pico-8 play session: mixed d-pad (fixed 12-tick cycle), after a click and taps of 🅾, ❎, 🅾+❎, 🅾 in the second before t = 0

[t = 2 s] mixed d-pad (1.2s cycle ×~1): → ← ↑ ↓ + 🅾/❎ taps, ~2s
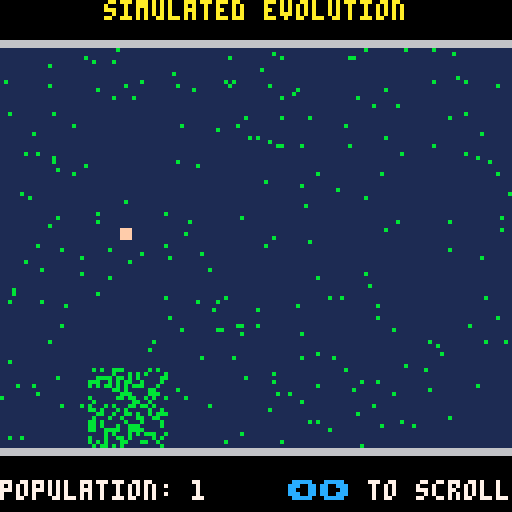
[t = 8 s] mixed d-pad (1.2s cycle ×~6): → ← ↑ ↓ + 🅾/❎ taps, ~8s
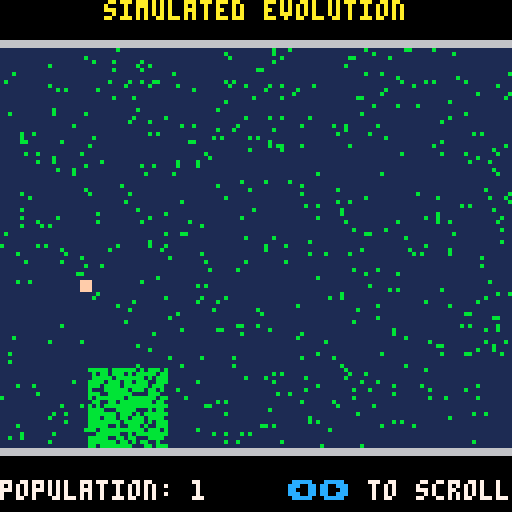

pico-8 cartridge
version 43
__lua__
-- an artificial life program by
-- bumbershoot software, 2026

-- top level program flow

cam_x=-2

function _init()
  init_sim()
end

function _update60()
  step_sim()
  if cam_x>-2 and btn(⬅️) then cam_x-=1 end
  if cam_x<24 and btn(➡️) then cam_x+=1 end
end

function _draw()
  cls()
  print("simulated evolution",26,0,10)
  print("population: "..#bugs,0,120,7)
  print("⬅️➡️\f7 to scroll",72,120,12)
  camera(cam_x,-12)
  rectfill(-2,-2,151,101,6)
  map(0,0,0,0,19,13)
  for bug in all(bugs) do
    rectfill(bug.x,bug.y,bug.x+2,bug.y+2,15)
  end
  camera()
end

menuitem(1|0x300,"new simulation",_init)
menuitem(2,"garden: on",
  function()
    garden=not garden
    menuitem(nil,"garden: "..(garden and "on" or "off"))
    return true
  end)

-->8
-- core simulation functions

xmove = {0,2, 2, 0,-2,-2}
ymove = {2,1,-1,-2,-1, 1}
garden = true
gt=0

function normalize_genes(genome)
  local m=genome[1]
  for g in all(genome) do
    m=min(m,g)
  end
  for i=1,#genome do
    genome[i]=min(genome[i]-m,13)
  end
end

function init_sim()
  bugs={}
  cycles=0
  clean_petri_dish()
  for i=1,100 do
    create_plankton(rnd(150),rnd(100))
  end
  for i=1,10 do
    genome={}
    for j=1,6 do genome[j]=rnd(10)\1 end
    normalize_genes(genome)
    bugs[i]={x=rnd(148)\1,y=rnd(98)\1,fuel=40,age=0,d=rnd(6)\1,g=genome}
  end
end

function step_sim()
  local died={}
  local born={}
  gt+=1
  for i,bug in pairs(bugs) do
    -- bug eats
    bug.fuel=min(bug.fuel+40*eat_plankton(bug.x,bug.y),1500)

    -- bug selects move
    local roll=0
    for g in all(bug.g) do
      roll+=1<<(g-1)
    end
    roll=rnd(roll)
    local choice
    for j,g in pairs(bug.g) do
      local target=1<<(g-1)
      if roll<target do
        choice=j
        break
      end
      roll-=target
    end
    -- print("dir selected:"..choice)
    bug.d=(bug.d+choice-1)%6
    bug.x=mid(0,bug.x+xmove[bug.d+1],147)
    bug.y=mid(0,bug.y+ymove[bug.d+1],97)
    -- aging
    bug.fuel-=1
    bug.age=min(bug.age+1,2000)
    -- starvation and fission
    if bug.fuel<=0 then
      -- print(gt..": bug #"..i.." starves")
      add(died,i)
    elseif bug.fuel>=1000 and bug.age>=800 and #bugs<100 then
      -- print(gt..": bug #"..i.." fissions")
      bug.age=0
      bug.fuel = bug.fuel\2
      local newbug={x=bug.x,y=bug.y,d=bug.d,fuel=bug.fuel,age=0,g={}}
      for j,g in pairs(bug.g) do newbug.g[j]=g end
      bug.g[rnd(6)\1+1]+=1
      newbug.g[rnd(6)\1+1]-=1
      normalize_genes(bug.g)
      normalize_genes(newbug.g)
      add(born,newbug)
    end
  end
  -- process births and deaths
  -- this differs from c version
  -- because birth tick doesn't
  -- process until next time
  for i=#died,1,-1 do deli(bugs,died[i]) end
  for i in all(born) do add(bugs,i) end
  -- replenish plankton
  create_plankton(rnd(150),rnd(100))
  if (garden) create_plankton(rnd(20)+40,rnd(20)+80)
end
-->8
-- pico-8-specific map routines

function clean_petri_dish()
  for y=0,99 do
    for x=0,149 do
      local c=scoord(x,y)
      sset(c&127,c\128,1)
    end
  end
end

function scoord(x,y)
  local char=19*(y\8)+(x\8)+1
  local cy=8*(char\16)+(y&7)
  local cx=8*(char&15)+(x&7)
  return (cy<<7)|cx
end

function create_plankton(x,y)
  local c=scoord(x,y)
  sset(c&127,c\128,11)
end

function eat_plankton(x,y)
  -- checks the 3x3 region from
  -- (x,y) to (x+2,y+2) and
  -- returns how many plankton
  -- are there; also deletes
  -- them
  local v=0
  for dx=0,2 do
    for dy=0,2 do
      local c=scoord(x+dx,y+dy)
      local sx=c&127
      local sy=c\128
      if (sget(sx,sy)==11) v+=1
      sset(sx,sy,1)
    end
  end
  return v
end

--[[
function print_bug(bug)
  for k,v in pairs(bug) do
    if k=="g" do
      local ln="genome: {"..v[1]
      for j=2,#v do ln = ln .. "," .. v[j] end
      print(ln.."}")
    else
      print(k..":"..v)
    end
  end
end
]]
__map__
0102030405060708090a0b0c0d0e0f1011121300000000000000000000000000000000000000000000000000000000000000000000000000000000000000000000000000000000000000000000000000000000000000000000000000000000000000000000000000000000000000000000000000000000000000000000000000
1415161718191a1b1c1d1e1f2021222324252600000000000000000000000000000000000000000000000000000000000000000000000000000000000000000000000000000000000000000000000000000000000000000000000000000000000000000000000000000000000000000000000000000000000000000000000000
2728292a2b2c2d2e2f3031323334353637383900000000000000000000000000000000000000000000000000000000000000000000000000000000000000000000000000000000000000000000000000000000000000000000000000000000000000000000000000000000000000000000000000000000000000000000000000
3a3b3c3d3e3f404142434445464748494a4b4c00000000000000000000000000000000000000000000000000000000000000000000000000000000000000000000000000000000000000000000000000000000000000000000000000000000000000000000000000000000000000000000000000000000000000000000000000
4d4e4f505152535455565758595a5b5c5d5e5f00000000000000000000000000000000000000000000000000000000000000000000000000000000000000000000000000000000000000000000000000000000000000000000000000000000000000000000000000000000000000000000000000000000000000000000000000
606162636465666768696a6b6c6d6e6f70717200000000000000000000000000000000000000000000000000000000000000000000000000000000000000000000000000000000000000000000000000000000000000000000000000000000000000000000000000000000000000000000000000000000000000000000000000
737475767778797a7b7c7d7e7f80818283848500000000000000000000000000000000000000000000000000000000000000000000000000000000000000000000000000000000000000000000000000000000000000000000000000000000000000000000000000000000000000000000000000000000000000000000000000
868788898a8b8c8d8e8f90919293949596979800000000000000000000000000000000000000000000000000000000000000000000000000000000000000000000000000000000000000000000000000000000000000000000000000000000000000000000000000000000000000000000000000000000000000000000000000
999a9b9c9d9e9fa0a1a2a3a4a5a6a7a8a9aaab00000000000000000000000000000000000000000000000000000000000000000000000000000000000000000000000000000000000000000000000000000000000000000000000000000000000000000000000000000000000000000000000000000000000000000000000000
acadaeafb0b1b2b3b4b5b6b7b8b9babbbcbdbe00000000000000000000000000000000000000000000000000000000000000000000000000000000000000000000000000000000000000000000000000000000000000000000000000000000000000000000000000000000000000000000000000000000000000000000000000
bfc0c1c2c3c4c5c6c7c8c9cacbcccdcecfd0d100000000000000000000000000000000000000000000000000000000000000000000000000000000000000000000000000000000000000000000000000000000000000000000000000000000000000000000000000000000000000000000000000000000000000000000000000
d2d3d4d5d6d7d8d9dadbdcdddedfe0e1e2e3e400000000000000000000000000000000000000000000000000000000000000000000000000000000000000000000000000000000000000000000000000000000000000000000000000000000000000000000000000000000000000000000000000000000000000000000000000
e5e6e7e8e9eaebecedeeeff0f1f2f3f4f5f6f700000000000000000000000000000000000000000000000000000000000000000000000000000000000000000000000000000000000000000000000000000000000000000000000000000000000000000000000000000000000000000000000000000000000000000000000000
